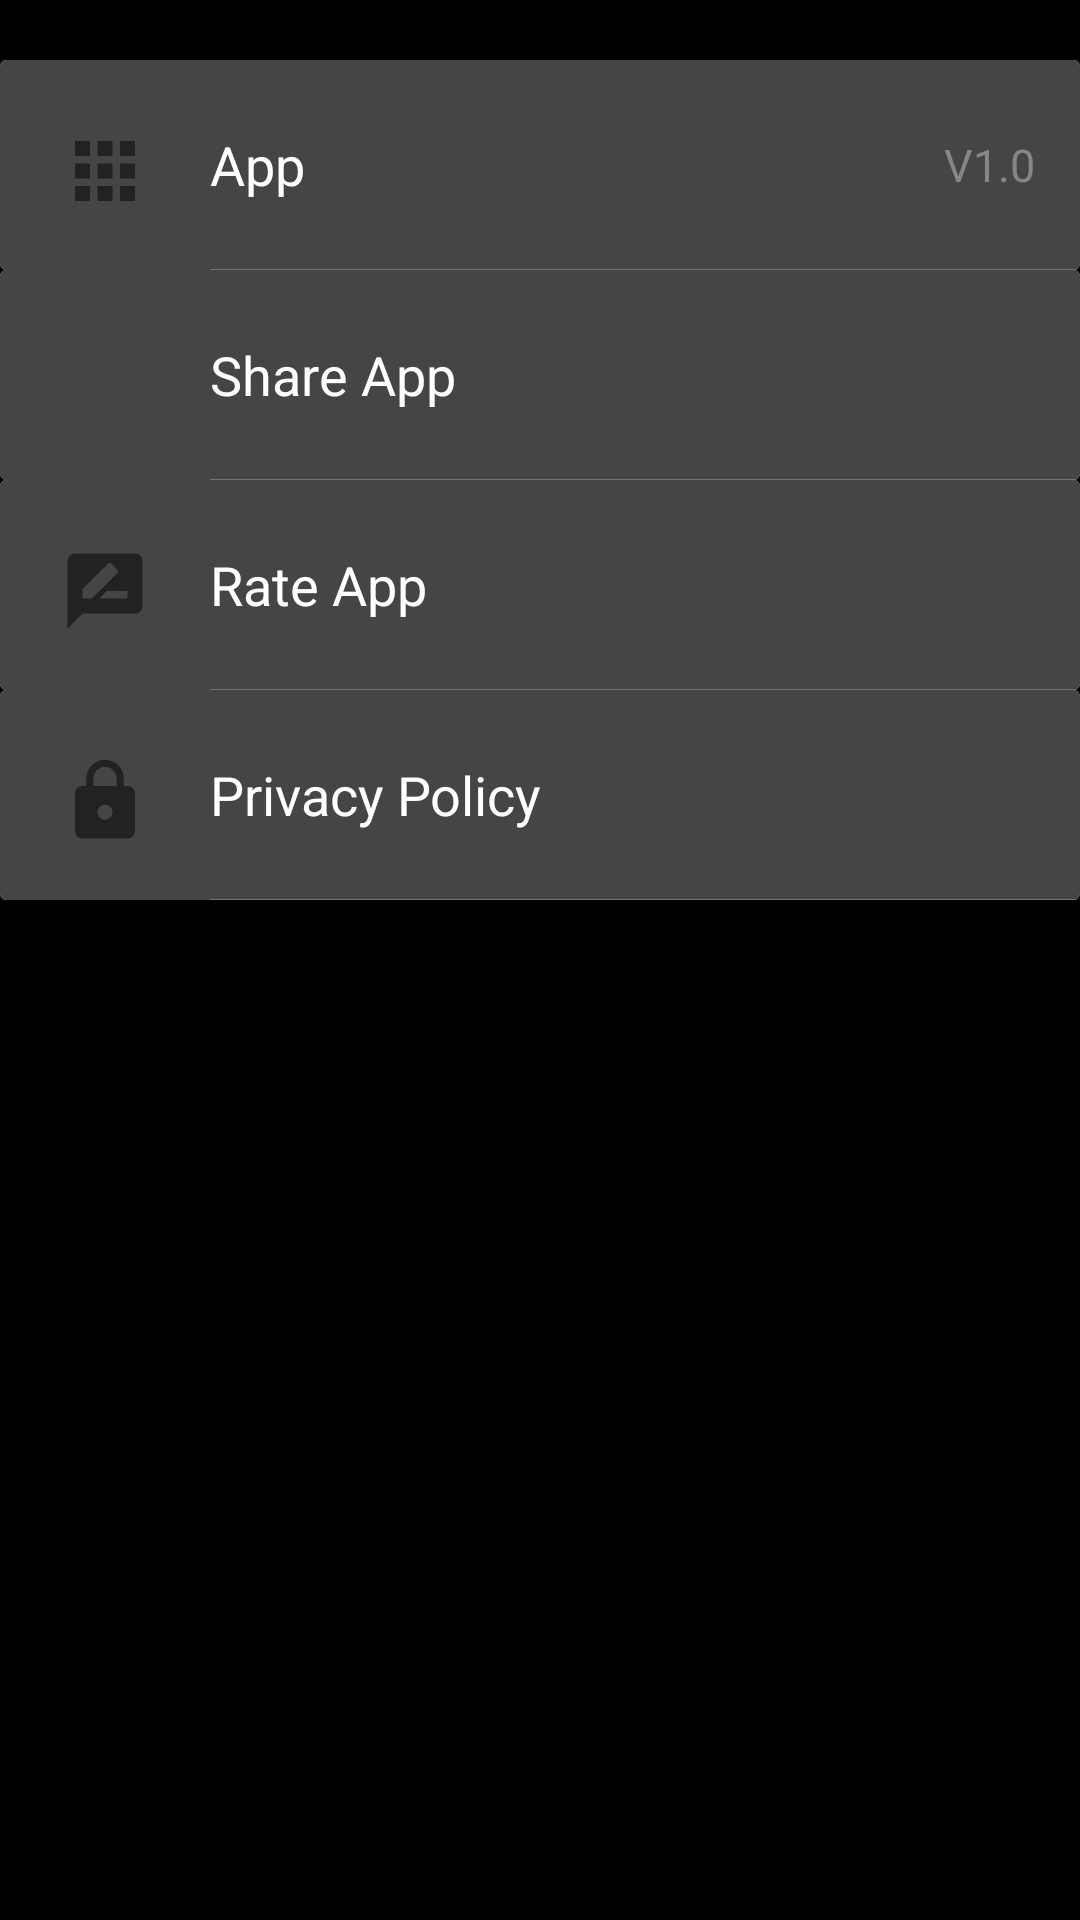

Write the Android layout XML for this screen, with the resource values it uses.
<!-- AndroidManifest.xml: application theme AppTheme -->
<!-- res/layout/info.xml -->
<?xml version="1.0" encoding="utf-8"?>
<LinearLayout xmlns:android="http://schemas.android.com/apk/res/android"
    xmlns:card_view="http://schemas.android.com/apk/res-auto"
    android:layout_width="match_parent"
    android:layout_height="match_parent"
    android:background="#000000"
    android:orientation="vertical">

    <androidx.cardview.widget.CardView
        android:id="@+id/menuApp"
        android:layout_width="match_parent"
        android:layout_height="wrap_content"
        android:layout_marginTop="20dp"
        android:clickable="true"
        android:foreground="?android:attr/selectableItemBackground"
        card_view:cardElevation="0dp">

        <LinearLayout
            android:layout_width="match_parent"
            android:layout_height="70dp"
            android:background="#454545"
            android:gravity="center_vertical"
            android:orientation="horizontal">

            <ImageView
                android:layout_marginTop="2dp"
                android:layout_width="30dp"
                android:layout_height="30dp"
                android:layout_marginLeft="20dp"
                android:layout_marginRight="20dp"
                android:src="@drawable/ic_apps" />

            <LinearLayout
                android:layout_width="match_parent"
                android:layout_height="match_parent"
                android:layout_gravity="center_vertical"
                android:orientation="vertical">

                <LinearLayout
                    android:layout_width="match_parent"
                    android:layout_height="0dp"
                    android:layout_weight="1"
                    android:gravity="center_vertical"
                    android:orientation="horizontal">

                    <TextView
                        android:layout_width="0dp"
                        android:layout_height="match_parent"
                        android:layout_weight="1"
                        android:gravity="center_vertical"
                        android:text="App"
                        android:textColor="#FFFFFF"
                        android:textSize="18dp" />

                    <TextView
                        android:id="@+id/txtVersionCode"
                        android:layout_width="wrap_content"
                        android:layout_height="match_parent"
                        android:layout_gravity="center_vertical"
                        android:layout_marginRight="15dp"
                        android:gravity="center_vertical"
                        android:text="V1.0"
                        android:textColor="#fa898888"
                        android:textSize="15dp" />
                </LinearLayout>

                <View
                    android:layout_width="match_parent"
                    android:layout_height="0.1dp"
                    android:background="#FA757575"></View>

            </LinearLayout>
        </LinearLayout>

    </androidx.cardview.widget.CardView>

    <androidx.cardview.widget.CardView
        android:id="@+id/menuShareApp"
        android:layout_width="match_parent"
        android:layout_height="wrap_content"
        android:clickable="true"
        android:foreground="?android:attr/selectableItemBackground"
        card_view:cardElevation="0dp">

        <LinearLayout
            android:layout_width="match_parent"
            android:layout_height="70dp"
            android:gravity="center_vertical"
            android:background="#454545"
            android:orientation="horizontal">

            <ImageView
                android:layout_marginTop="2dp"
                android:layout_width="30dp"
                android:layout_height="30dp"
                android:layout_marginLeft="20dp"
                android:layout_marginRight="20dp"
                android:src="@drawable/ic_share" />

            <LinearLayout
                android:layout_width="match_parent"
                android:layout_height="match_parent"
                android:layout_gravity="center_vertical"
                android:orientation="vertical">

                <TextView
                    android:layout_width="match_parent"
                    android:layout_height="0dp"
                    android:layout_weight="1"
                    android:gravity="center_vertical"
                    android:text="Share App"
                    android:textColor="#FFFFFF"
                    android:textSize="18dp" />

                <View
                    android:layout_width="match_parent"
                    android:layout_height="0.1dp"
                    android:background="#FA757575"></View>

            </LinearLayout>
        </LinearLayout>

    </androidx.cardview.widget.CardView>

    <androidx.cardview.widget.CardView
        android:id="@+id/menuRateApp"
        android:layout_width="match_parent"
        android:layout_height="wrap_content"
        android:clickable="true"
        android:foreground="?android:attr/selectableItemBackground"
        card_view:cardElevation="0dp">

        <LinearLayout
            android:layout_width="match_parent"
            android:layout_height="70dp"
            android:gravity="center_vertical"
            android:background="#454545"
            android:orientation="horizontal">

            <ImageView
                android:layout_marginTop="2dp"
                android:layout_width="30dp"
                android:layout_height="30dp"
                android:layout_marginLeft="20dp"
                android:layout_marginRight="20dp"
                android:src="@drawable/ic_rate_review" />

            <LinearLayout
                android:layout_width="match_parent"
                android:layout_height="match_parent"
                android:layout_gravity="center_vertical"
                android:orientation="vertical">

                <TextView
                    android:layout_width="match_parent"
                    android:layout_height="0dp"
                    android:layout_weight="1"
                    android:gravity="center_vertical"
                    android:text="Rate App"
                    android:textColor="#FFFFFF"
                    android:textSize="18dp" />

                <View
                    android:layout_width="match_parent"
                    android:layout_height="0.1dp"
                    android:background="#FA757575"></View>

            </LinearLayout>
        </LinearLayout>

    </androidx.cardview.widget.CardView>

    <androidx.cardview.widget.CardView
        android:id="@+id/menuPrivacypolicy"
        android:layout_width="match_parent"
        android:layout_height="wrap_content"
        android:clickable="true"
        android:foreground="?android:attr/selectableItemBackground"
        card_view:cardElevation="0dp">

        <LinearLayout
            android:layout_width="match_parent"
            android:layout_height="70dp"
            android:gravity="center_vertical"
            android:background="#454545"
            android:orientation="horizontal">

            <ImageView
                android:layout_marginTop="2dp"
                android:layout_width="30dp"
                android:layout_height="30dp"
                android:layout_marginLeft="20dp"
                android:layout_marginRight="20dp"
                android:src="@drawable/ic_privacy_policy" />

            <LinearLayout
                android:layout_width="match_parent"
                android:layout_height="match_parent"
                android:layout_gravity="center_vertical"
                android:orientation="vertical">

                <TextView
                    android:layout_width="match_parent"
                    android:layout_height="0dp"
                    android:layout_weight="1"
                    android:gravity="center_vertical"
                    android:text="@string/labal_privacy_policy"
                    android:textColor="#FFFFFF"
                    android:textSize="18dp" />

                <View
                    android:layout_width="match_parent"
                    android:layout_height="0.1dp"
                    android:background="#FA757575"></View>

            </LinearLayout>
        </LinearLayout>

    </androidx.cardview.widget.CardView>

</LinearLayout>
<!-- resources referenced by this layout -->
<resources>
  <!-- drawable ic_apps (drawable) -->
  <vector xmlns:android="http://schemas.android.com/apk/res/android"
      android:width="24dp"
      android:height="24dp"
      android:fillColor="@color/colorPrimaryDark"
      android:viewportHeight="24.0"
      android:viewportWidth="24.0">
      <path
          android:fillColor="@color/colorPrimaryDark"
          android:pathData="M4,8h4L8,4L4,4v4zM10,20h4v-4h-4v4zM4,20h4v-4L4,16v4zM4,14h4v-4L4,10v4zM10,14h4v-4h-4v4zM16,4v4h4L20,4h-4zM10,8h4L14,4h-4v4zM16,14h4v-4h-4v4zM16,20h4v-4h-4v4z" />
  </vector>
  <!-- drawable ic_privacy_policy (drawable) -->
  <vector xmlns:android="http://schemas.android.com/apk/res/android"
      android:width="24dp"
      android:height="24dp"
      android:viewportHeight="24.0"
      android:viewportWidth="24.0">
      <path
          android:fillColor="@color/colorPrimaryDark"
          android:pathData="M18,8h-1L17,6c0,-2.76 -2.24,-5 -5,-5S7,3.24 7,6v2L6,8c-1.1,0 -2,0.9 -2,2v10c0,1.1 0.9,2 2,2h12c1.1,0 2,-0.9 2,-2L20,10c0,-1.1 -0.9,-2 -2,-2zM12,17c-1.1,0 -2,-0.9 -2,-2s0.9,-2 2,-2 2,0.9 2,2 -0.9,2 -2,2zM15.1,8L8.9,8L8.9,6c0,-1.71 1.39,-3.1 3.1,-3.1 1.71,0 3.1,1.39 3.1,3.1v2z" />
  </vector>
  <!-- drawable ic_rate_review (drawable) -->
  <vector xmlns:android="http://schemas.android.com/apk/res/android"
      android:width="24dp"
      android:height="24dp"
      android:viewportHeight="24.0"
      android:viewportWidth="24.0">
      <path
          android:fillColor="@color/colorPrimaryDark"
          android:pathData="M20,2L4,2c-1.1,0 -1.99,0.9 -1.99,2L2,22l4,-4h14c1.1,0 2,-0.9 2,-2L22,4c0,-1.1 -0.9,-2 -2,-2zM6,14v-2.47l6.88,-6.88c0.2,-0.2 0.51,-0.2 0.71,0l1.77,1.77c0.2,0.2 0.2,0.51 0,0.71L8.47,14L6,14zM18,14h-7.5l2,-2L18,12v2z" />
  </vector>
  <string name="labal_privacy_policy">Privacy Policy</string>
  <style name="AppTheme" parent="Theme.AppCompat.Light">
          
          <item name="colorPrimary">@color/colorPrimary</item>
          <item name="colorPrimaryDark">@color/colorPrimaryDark</item>
          <item name="actionBarTheme">@style/MyApp.ActionBarTheme</item>
      </style>
  <color name="colorPrimaryDark">#222222</color>
  <color name="colorPrimary">#353535</color>
  <style name="MyApp.ActionBarTheme" parent="@style/ThemeOverlay.AppCompat.Dark.ActionBar">
          <item name="colorControlNormal">@color/actionBarArrowColor</item>
      </style>
  <color name="actionBarArrowColor">@color/colorAccent</color>
  <color name="colorAccent">#ffffff</color>
</resources>
